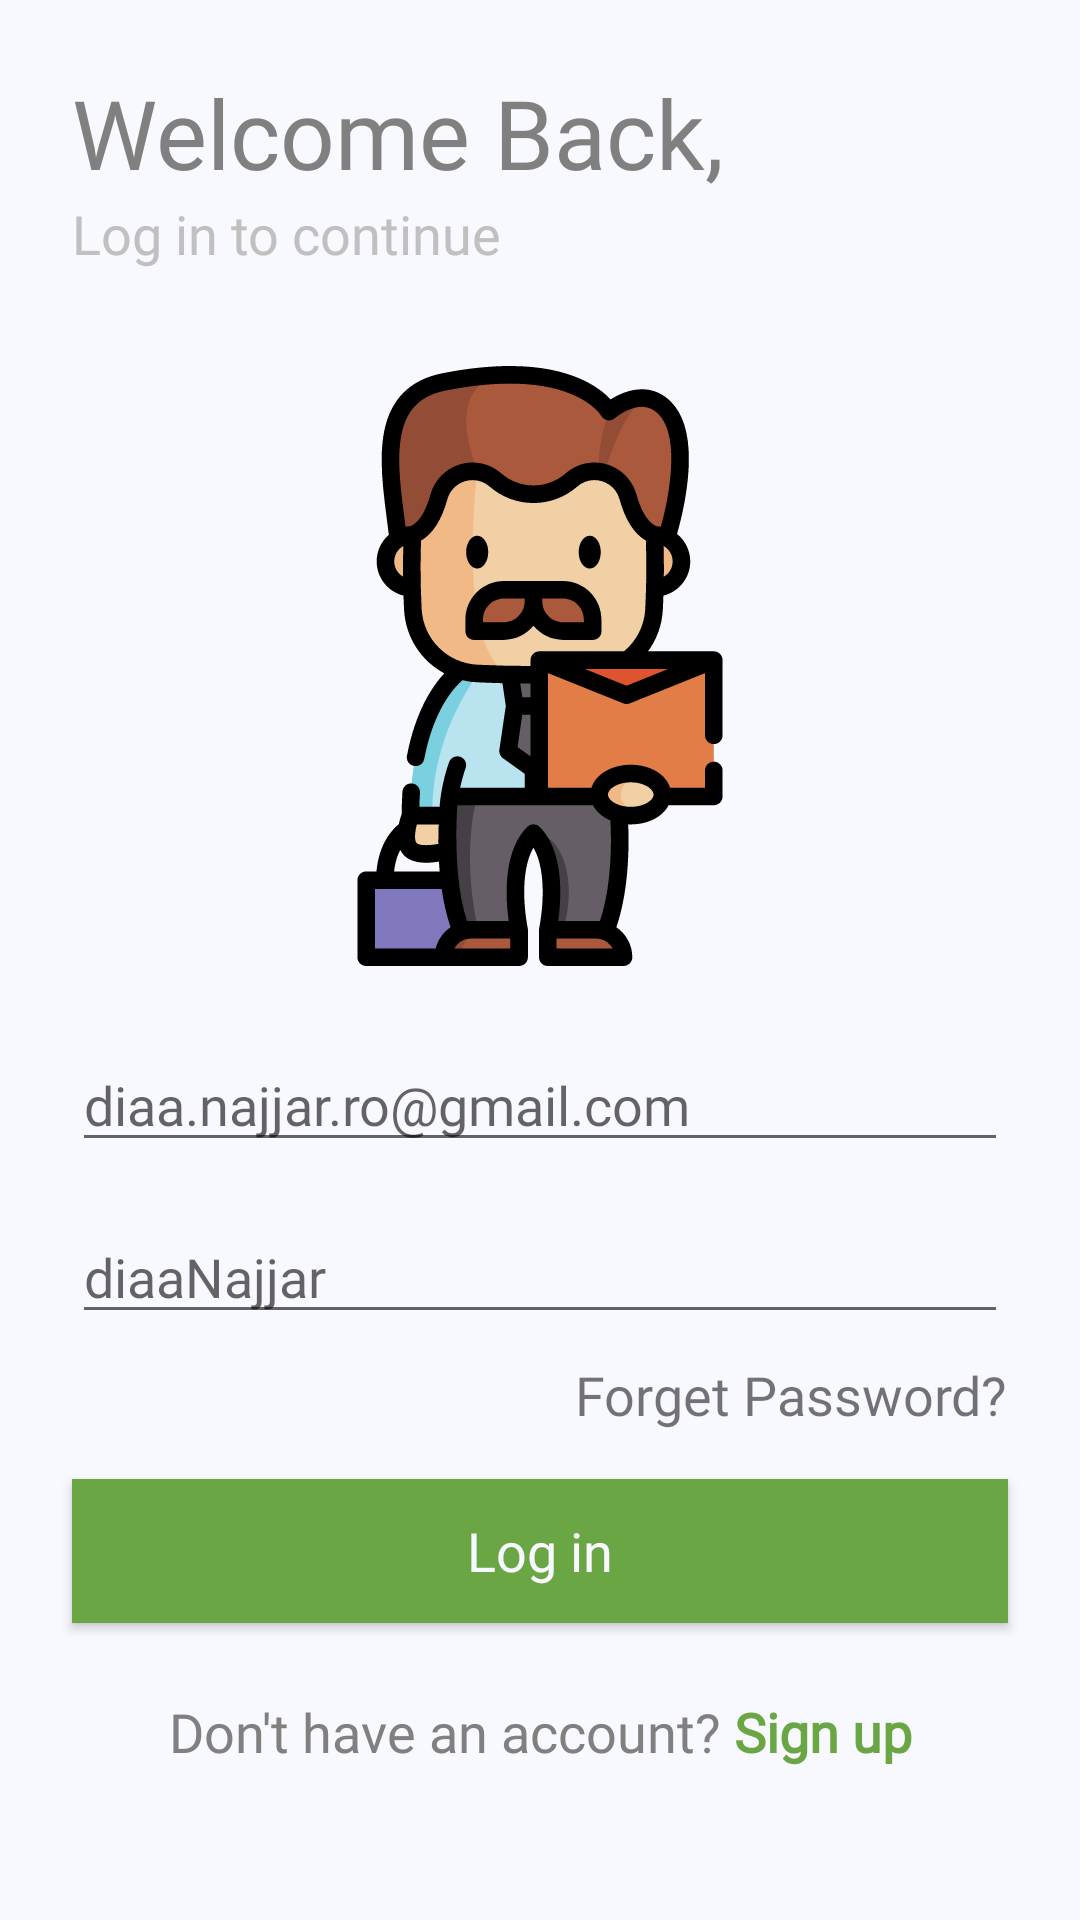

Android layout source for this screen:
<!-- AndroidManifest.xml: application theme AppTheme -->
<!-- res/layout/fragment_login.xml -->
<?xml version="1.0" encoding="utf-8"?>
<androidx.constraintlayout.widget.ConstraintLayout xmlns:android="http://schemas.android.com/apk/res/android"
    xmlns:app="http://schemas.android.com/apk/res-auto"
    xmlns:tools="http://schemas.android.com/tools"
    android:layout_width="match_parent"
    android:layout_height="match_parent"
    android:background="@color/colorAccent"
    tools:context=".ui.LoginFragment">

    <androidx.constraintlayout.widget.Guideline
        android:id="@+id/guideline"
        android:layout_width="wrap_content"
        android:layout_height="wrap_content"
        android:orientation="horizontal"
        app:layout_constraintGuide_percent="0.10259918" />

    <TextView
        android:id="@+id/textView6"
        android:layout_width="wrap_content"
        android:layout_height="wrap_content"
        android:layout_marginStart="24dp"
        android:layout_marginLeft="24dp"
        android:textSize="32sp"
        android:textColor="@color/colorGray"
        android:fontFamily="@font/acme"
        android:text="Welcome Back,"
        app:layout_constraintBottom_toTopOf="@+id/guideline"
        app:layout_constraintStart_toStartOf="parent" />

    <TextView
        android:id="@+id/textView7"
        android:layout_width="wrap_content"
        android:fontFamily="@font/acme"
        android:textColor="@color/colorSilver"
        android:layout_height="wrap_content"
        android:textSize="18sp"
        android:text="Log in to continue "
        app:layout_constraintStart_toStartOf="@+id/textView6"
        app:layout_constraintTop_toTopOf="@+id/guideline" />

    <ImageView
        android:id="@+id/imageView4"
        android:layout_width="200dp"
        android:layout_height="200dp"
        android:layout_marginTop="32dp"
        android:src="@drawable/ic_person"
        app:layout_constraintEnd_toEndOf="parent"
        app:layout_constraintStart_toStartOf="parent"
        app:layout_constraintTop_toBottomOf="@+id/textView7" />

    <EditText
        android:id="@+id/editTextTextEmailAddress"
        android:layout_width="0dp"
        android:layout_height="wrap_content"
        android:layout_marginStart="24dp"
        android:layout_marginLeft="24dp"
        android:layout_marginTop="24dp"
        android:hint="diaa.najjar.ro@gmail.com"
        android:fontFamily="@font/acme"
        android:layout_marginEnd="24dp"
        android:layout_marginRight="24dp"
        android:ems="10"
        android:inputType="textEmailAddress"
        app:layout_constraintEnd_toEndOf="parent"
        app:layout_constraintStart_toStartOf="parent"
        app:layout_constraintTop_toBottomOf="@+id/imageView4" />

    <EditText
        android:id="@+id/editTextTextPassword"
        android:layout_width="0dp"
        android:layout_height="wrap_content"
        android:layout_marginStart="24dp"
        android:layout_marginLeft="24dp"
        android:layout_marginTop="16dp"
        android:layout_marginEnd="24dp"
        android:layout_marginRight="24dp"
        android:ems="10"
        android:fontFamily="@font/acme"
        android:hint="diaaNajjar"
        android:inputType="textPassword"
        app:layout_constraintEnd_toEndOf="parent"
        app:layout_constraintStart_toStartOf="parent"
        app:layout_constraintTop_toBottomOf="@+id/editTextTextEmailAddress" />

    <TextView
        android:id="@+id/textView8"
        android:layout_width="wrap_content"
        android:layout_height="wrap_content"
        android:layout_marginTop="8dp"
        android:fontFamily="@font/acme"
        android:textSize="18sp"
        android:text="Forget Password?"
        app:layout_constraintEnd_toEndOf="@+id/editTextTextPassword"
        app:layout_constraintTop_toBottomOf="@+id/editTextTextPassword" />

    <Button
        android:id="@+id/button"
        android:layout_width="0dp"
        android:layout_height="wrap_content"
        android:layout_marginStart="24dp"
        android:layout_marginLeft="24dp"
        android:layout_marginTop="16dp"
        android:layout_marginEnd="24dp"
        android:layout_marginRight="24dp"
        android:text="Log in"
        android:background="@color/colorPrimaryDark"
        android:textColor="@color/colorAccent"
        android:textSize="18sp"
        android:textAllCaps="false"
        android:fontFamily="@font/acme"
        app:layout_constraintEnd_toEndOf="parent"
        app:layout_constraintStart_toStartOf="parent"
        app:layout_constraintTop_toBottomOf="@+id/textView8" />

    <TextView
        android:id="@+id/textView9"
        android:layout_width="wrap_content"
        android:layout_height="wrap_content"
        android:layout_marginTop="24dp"
        android:text="Don't have an account? "
        app:layout_constraintHorizontal_chainStyle="packed"
        app:layout_constraintEnd_toStartOf="@+id/textView10"
        app:layout_constraintHorizontal_bias="0.5"
        android:textSize="18sp"
        app:layout_constraintStart_toStartOf="parent"
        android:fontFamily="@font/acme"
        android:textColor="@color/colorGray"
        app:layout_constraintTop_toBottomOf="@+id/button" />

    <TextView
        android:id="@+id/textView10"
        android:layout_width="wrap_content"
        android:layout_height="wrap_content"
        android:layout_marginTop="24dp"
        android:fontFamily="@font/acme"
        android:textSize="18sp"
        android:textStyle="bold"
        android:text="Sign up"
        android:textColor="@color/colorPrimaryDark"
        app:layout_constraintEnd_toEndOf="parent"
        app:layout_constraintHorizontal_bias="0.5"
        app:layout_constraintStart_toEndOf="@+id/textView9"
        app:layout_constraintTop_toBottomOf="@+id/button" />
</androidx.constraintlayout.widget.ConstraintLayout>
<!-- resources referenced by this layout -->
<resources>
  <color name="colorAccent">#f8f8ff</color>
  <color name="colorGray">#808080</color>
  <color name="colorPrimaryDark">#6ba644</color>
  <color name="colorSilver">#C0C0C0</color>
  <!-- drawable ic_person: vector/xml drawable (drawable, 12491 chars, omitted) -->
  <style name="AppTheme" parent="Theme.AppCompat.Light.NoActionBar">
          
          <item name="colorPrimary">@color/colorPrimary</item>
          <item name="colorPrimaryDark">@color/colorPrimaryDark</item>
          <item name="colorAccent">@color/colorAccent</item>
  
  
          <item name="android:statusBarColor" tools:targetApi="lollipop">@color/colorAccent</item>
          <item name="android:windowLightStatusBar" tools:targetApi="m">true</item>
  
      </style>
  <color name="colorPrimary">#77b64e</color>
</resources>
